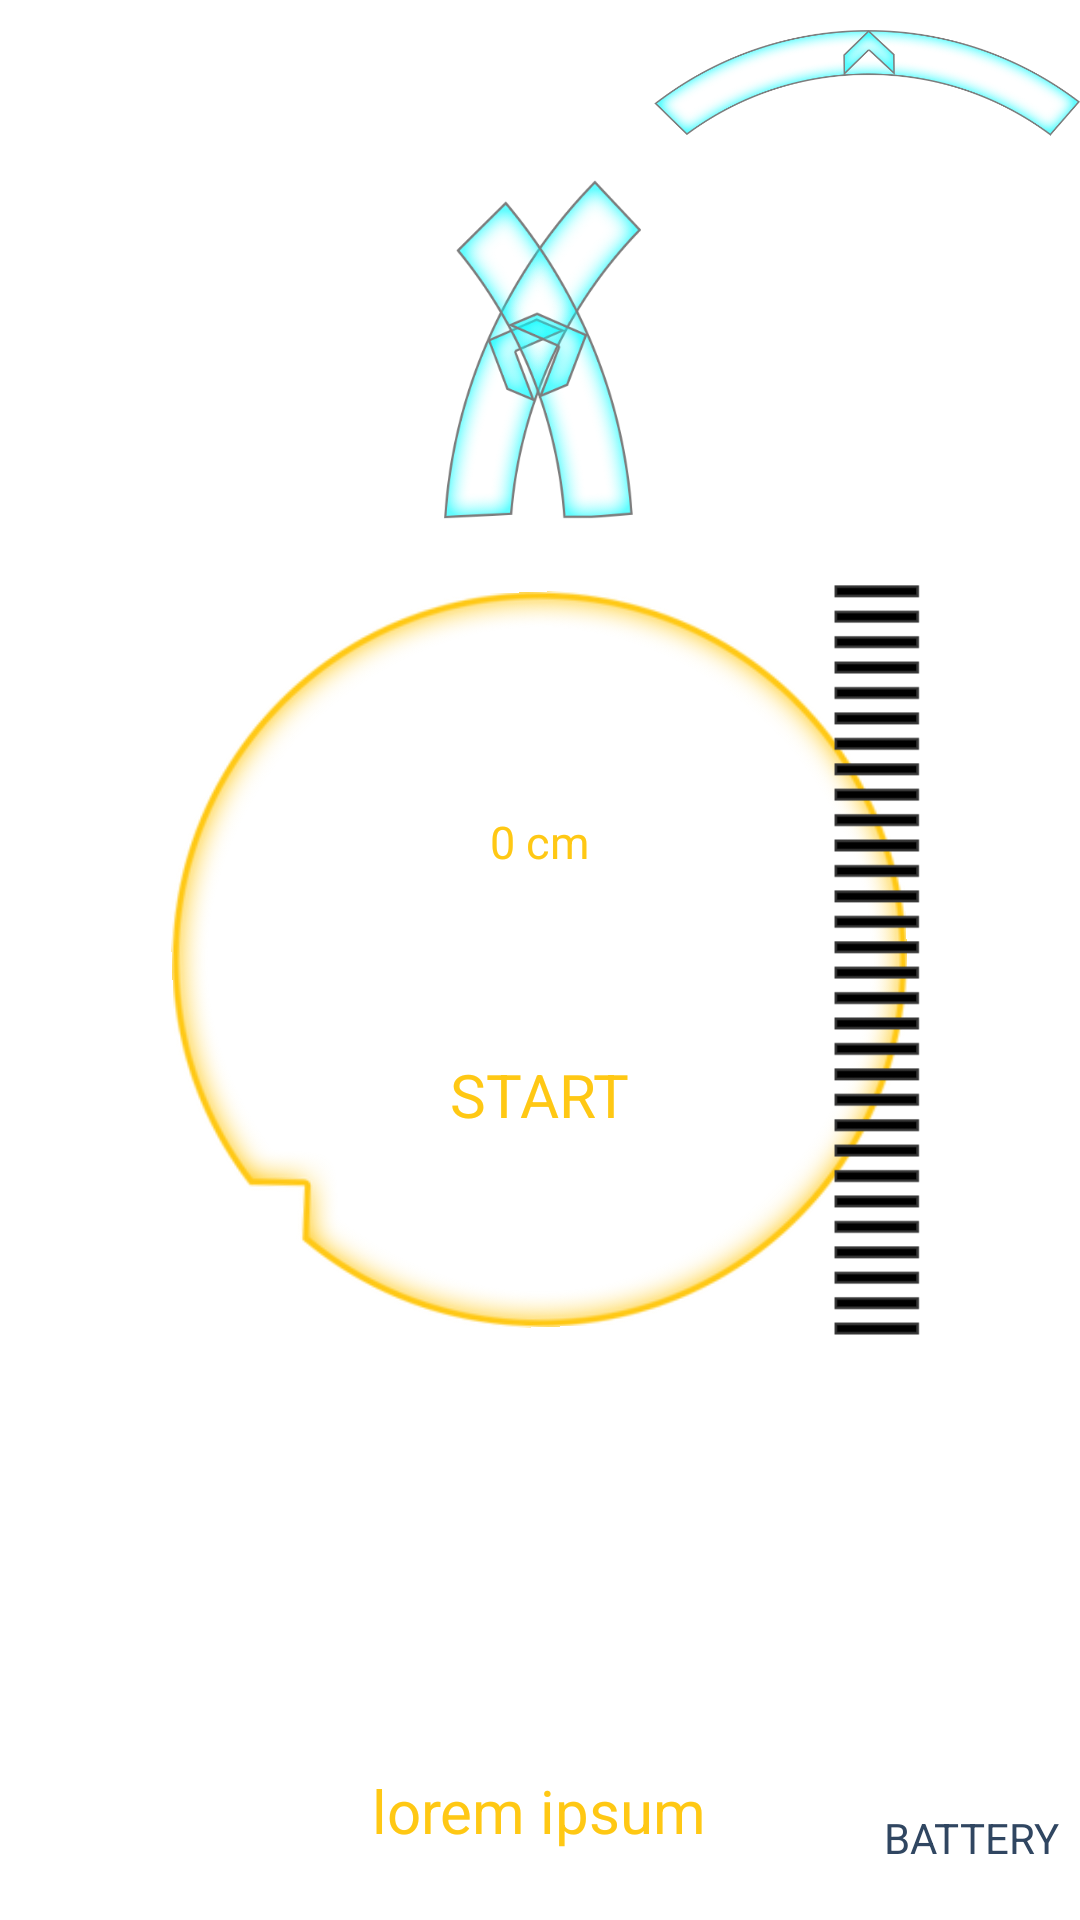

Layout XML and referenced resources for this Android screen:
<!-- AndroidManifest.xml: application theme AppTheme -->
<!-- res/layout/activity_autonomous_mode.xml -->
<RelativeLayout xmlns:android="http://schemas.android.com/apk/res/android"
    xmlns:tools="http://schemas.android.com/tools"
    android:layout_width="match_parent"
    android:layout_height="match_parent"
    tools:context=".TestModeActivity">


    <ImageView
        android:layout_width="fill_parent"
        android:layout_height="fill_parent"
        android:id="@+id/id_background"
        android:src="@drawable/base_final"
        android:layout_alignParentTop="true"
        android:layout_alignParentStart="true" />

    <ImageView
        android:layout_width="245dp"
        android:layout_height="245dp"
        android:id="@+id/id_circle_speed"
        android:src="@drawable/circle_arrow"
        android:rotation="-2"
        android:layout_centerVertical="true"
        android:layout_centerHorizontal="true" />

    <ImageView
        android:layout_width="202dp"
        android:layout_height="100dp"
        android:id="@+id/id_front_arrow"
        android:adjustViewBounds="true"
        android:scaleType="fitStart"
        android:src="@drawable/front_inactive"
        android:layout_alignParentTop="true"
        android:layout_alignParentStart="true"
        android:layout_marginStart="218dp"
        android:layout_marginTop="10dp"
        android:visibility="visible"  />

    <ImageView
        android:layout_width="100dp"
        android:layout_height="113dp"
        android:id="@+id/id_left_arrow"
        android:adjustViewBounds="true"
        android:scaleType="fitStart"
        android:src="@drawable/left_inactive"
        android:visibility="visible"
        android:layout_alignParentStart="true"
        android:layout_marginStart="148dp"
        android:layout_marginTop="50dp"
        android:layout_alignTop="@+id/id_front_arrow"
        android:layout_toEndOf="@+id/id_front_arrow" />


    <ImageView
        android:layout_width="100dp"
        android:layout_height="106dp"
        android:id="@+id/id_right_arrow"
        android:adjustViewBounds="true"
        android:scaleType="fitStart"
        android:src="@drawable/right_inactive"
        android:visibility="visible"
        android:layout_alignParentEnd="true"
        android:layout_marginEnd="108dp"
        android:layout_marginTop="57dp"
        android:layout_alignTop="@+id/id_front_arrow"
         />

    <ImageView
        android:layout_width="wrap_content"
        android:layout_height="250dp"
        android:id="@+id/id_battery_level"
        android:adjustViewBounds="true"
        android:scaleType="fitStart"
        android:src="@drawable/b_0"
        android:visibility="visible"
        android:layout_alignParentEnd="true"
        android:layout_centerVertical="true"
        android:layout_marginEnd="9dp" />

    <Chronometer
        android:layout_width="wrap_content"
        android:layout_height="wrap_content"
        android:id="@+id/id_chronometer"
        android:textColor="#fff"
        android:textSize="38sp"
        android:layout_centerVertical="true"
        android:layout_centerHorizontal="true" />

    <TextView
        android:layout_width="wrap_content"
        android:layout_height="wrap_content"
        android:text="START"
        android:textColor="#ffc814"
        android:textSize="20sp"
        android:id="@+id/id_text_start_stop"
        android:layout_below="@+id/id_chronometer"
        android:layout_centerHorizontal="true"
        android:layout_marginTop="6dp" />

    <TextView
        android:layout_width="wrap_content"
        android:layout_height="wrap_content"
        android:text="lorem ipsum"
        android:textColor="#ffc814"
        android:textSize="20sp"
        android:id="@+id/id_bottom_text"
        android:layout_marginBottom="23dp"
        android:layout_alignParentBottom="true"
        android:layout_centerHorizontal="true"
        android:visibility="visible"/>

    <TextView
        android:layout_width="wrap_content"
        android:layout_height="wrap_content"
        android:text="0 cm"
        android:textColor="#ffc814"
        android:textSize="15sp"
        android:id="@+id/id_distance_text"
        android:layout_above="@+id/id_chronometer"
        android:layout_marginBottom="4dp"
        android:layout_centerHorizontal="true" />

    <TextView
        android:layout_width="wrap_content"
        android:layout_height="wrap_content"
        android:text="BATTERY"
        android:textColor="#304661"
        android:textSize="14sp"
        android:id="@+id/id_battery_text"
        android:layout_marginEnd="7dp"
        android:layout_marginBottom="18dp"
        android:layout_alignParentBottom="true"
        android:layout_alignParentEnd="true" />

    
        
        
        
        
        
        
        
        
        
        
        
        
        

    


</RelativeLayout>
<!-- resources referenced by this layout -->
<resources>
  <!-- drawable b_0: png bitmap (drawable, 5291 bytes) -->
  <!-- drawable circle_arrow: png bitmap (drawable, 77954 bytes) -->
  <!-- drawable front_inactive: png bitmap (drawable, 155602 bytes) -->
  <!-- drawable left_inactive: png bitmap (drawable, 98130 bytes) -->
  <!-- drawable right_inactive: png bitmap (drawable, 87886 bytes) -->
  <style name="AppTheme" parent="android:ThemeOverlay.Material.Dark">
      </style>
</resources>
